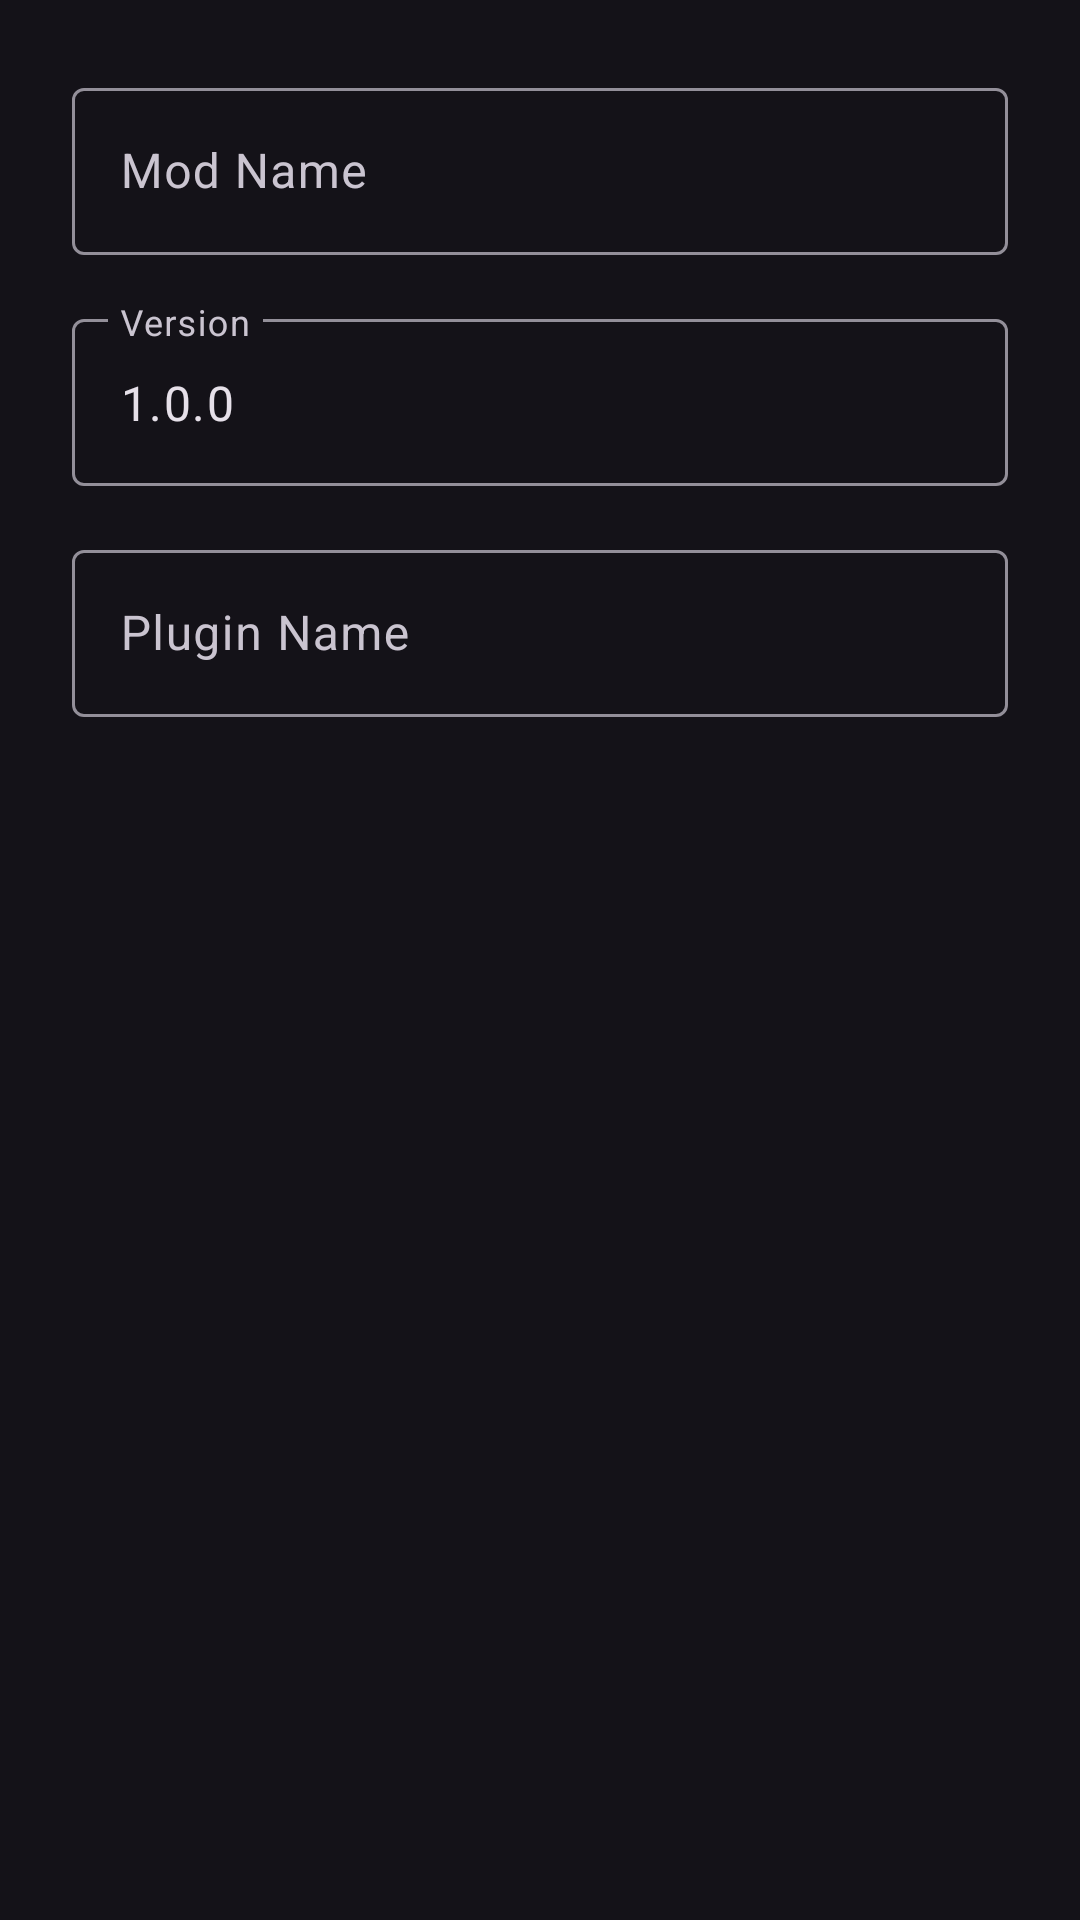

Android layout source for this screen:
<!-- AndroidManifest.xml: application theme Theme.FusionCore -->
<!-- res/layout/dialog_create_mod.xml -->
<?xml version="1.0" encoding="utf-8"?>
<LinearLayout
    xmlns:android="http://schemas.android.com/apk/res/android"
    android:layout_width="match_parent"
    android:layout_height="wrap_content"
    android:orientation="vertical"
    android:padding="24dp">

    <com.google.android.material.textfield.TextInputLayout
        android:layout_width="match_parent"
        android:layout_height="wrap_content"
        android:hint="Mod Name">
        <com.google.android.material.textfield.TextInputEditText
            android:id="@+id/et_mod_name"
            android:layout_width="match_parent"
            android:layout_height="wrap_content"/>
    </com.google.android.material.textfield.TextInputLayout>

    <com.google.android.material.textfield.TextInputLayout
        android:layout_width="match_parent"
        android:layout_height="wrap_content"
        android:hint="Version"
        android:layout_marginTop="16dp">
        <com.google.android.material.textfield.TextInputEditText
            android:id="@+id/et_mod_version"
            android:layout_width="match_parent"
            android:layout_height="wrap_content"
            android:text="1.0.0"/>
    </com.google.android.material.textfield.TextInputLayout>

    <com.google.android.material.textfield.TextInputLayout
        android:layout_width="match_parent"
        android:layout_height="wrap_content"
        android:hint="Plugin Name"
        android:layout_marginTop="16dp">
        <com.google.android.material.textfield.TextInputEditText
            android:id="@+id/et_plugin_name"
            android:layout_width="match_parent"
            android:layout_height="wrap_content"/>
    </com.google.android.material.textfield.TextInputLayout>
</LinearLayout>
<!-- resources referenced by this layout -->
<resources>
  <style name="Theme.FusionCore" parent="Theme.Material3.Dark.NoActionBar">
          <item name="android:statusBarColor">@android:color/transparent</item>
          <item name="android:navigationBarColor">@android:color/transparent</item>
          <item name="android:windowLayoutInDisplayCutoutMode">shortEdges</item>
      </style>
</resources>
